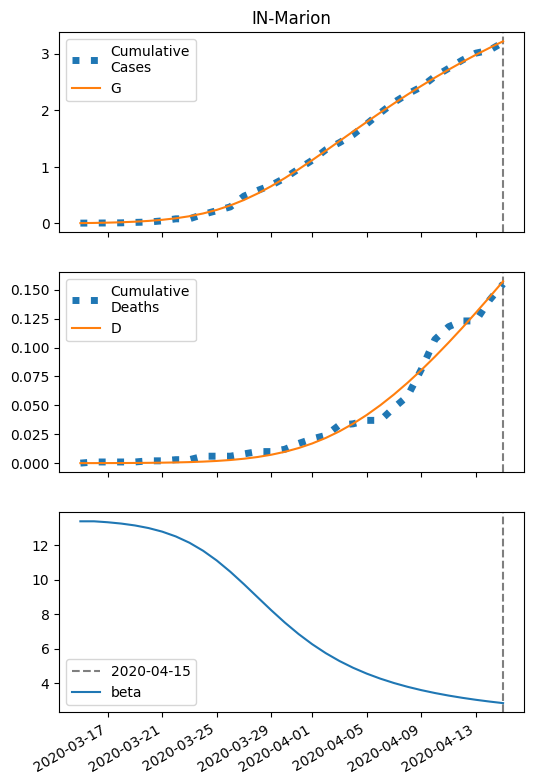

The table this chart was drawn from, first rows:
series, 2020-03-15, 2020-03-16, 2020-03-17, 2020-03-18, 2020-03-19, 2020-03-20, 2020-03-21, 2020-03-22, 2020-03-23, 2020-03-24, 2020-03-25, 2020-03-26, 2020-03-27, 2020-03-28, 2020-03-29, 2020-03-30, 2020-03-31, 2020-04-01, 2020-04-02, 2020-04-03, 2020-04-04, 2020-04-05, 2020-04-06
S, 40942, 40938, 40933, 40926, 40917, 40903, 40883, 40856, 40820, 40771, 40708, 40628, 40532, 40418, 40288, 40145, 39990, 39828, 39661, 39491, 39321, 39153, 38987
I, 6.0, 8.628, 12.39, 17.74, 25.32, 35.98, 50.81, 71.13, 98.45, 134.3, 179.9, 235.8, 301.9, 376.4, 457.2, 541.1, 625, 705.8, 781.1, 849.2, 908.7, 959.1, 1000
IH, 0.3891, 0.7111, 1.148, 1.753, 2.601, 3.794, 5.472, 7.822, 11.08, 15.55, 21.58, 29.52, 39.72, 52.43, 67.79, 85.74, 106, 128.2, 151.9, 176.3, 200.9, 225.2, 248.5
IN, 0.3918, 0.7142, 1.151, 1.756, 2.603, 3.795, 5.473, 7.821, 11.08, 15.54, 21.56, 29.49, 39.66, 52.35, 67.65, 85.52, 105.7, 127.8, 151.2, 175.4, 199.8, 223.7, 246.7
D, 0.01, 0.0246, 0.05127, 0.09433, 0.1601, 0.2577, 0.4, 0.6053, 0.8987, 1.315, 1.898, 2.708, 3.815, 5.305, 7.272, 9.815, 13.03, 17.01, 21.82, 27.52, 34.13, 41.67, 50.12
R, 0.0, 0.122, 0.3447, 0.7038, 1.252, 2.065, 3.25, 4.959, 7.403, 10.86, 15.72, 22.46, 31.67, 44.07, 60.43, 81.58, 108.3, 141.4, 181.4, 228.7, 283.6, 346.2, 416.3
G, 6.0, 9.408, 14.29, 21.25, 31.15, 45.1, 64.61, 91.54, 128.1, 176.8, 239.8, 319.2, 415.9, 529.8, 659.6, 803, 957.2, 1119, 1287, 1456, 1626, 1795, 1961
H, 20467, 20467, 20467, 20467, 20467, 20467, 20467, 20467, 20467, 20467, 20467, 20467, 20467, 20467, 20467, 20467, 20467, 20467, 20467, 20467, 20467, 20467, 20467
beta, 13.38, 13.38, 13.33, 13.25, 13.14, 12.99, 12.79, 12.51, 12.14, 11.68, 11.11, 10.46, 9.735, 8.979, 8.227, 7.51, 6.85, 6.259, 5.738, 5.284, 4.892, 4.553, 4.261
